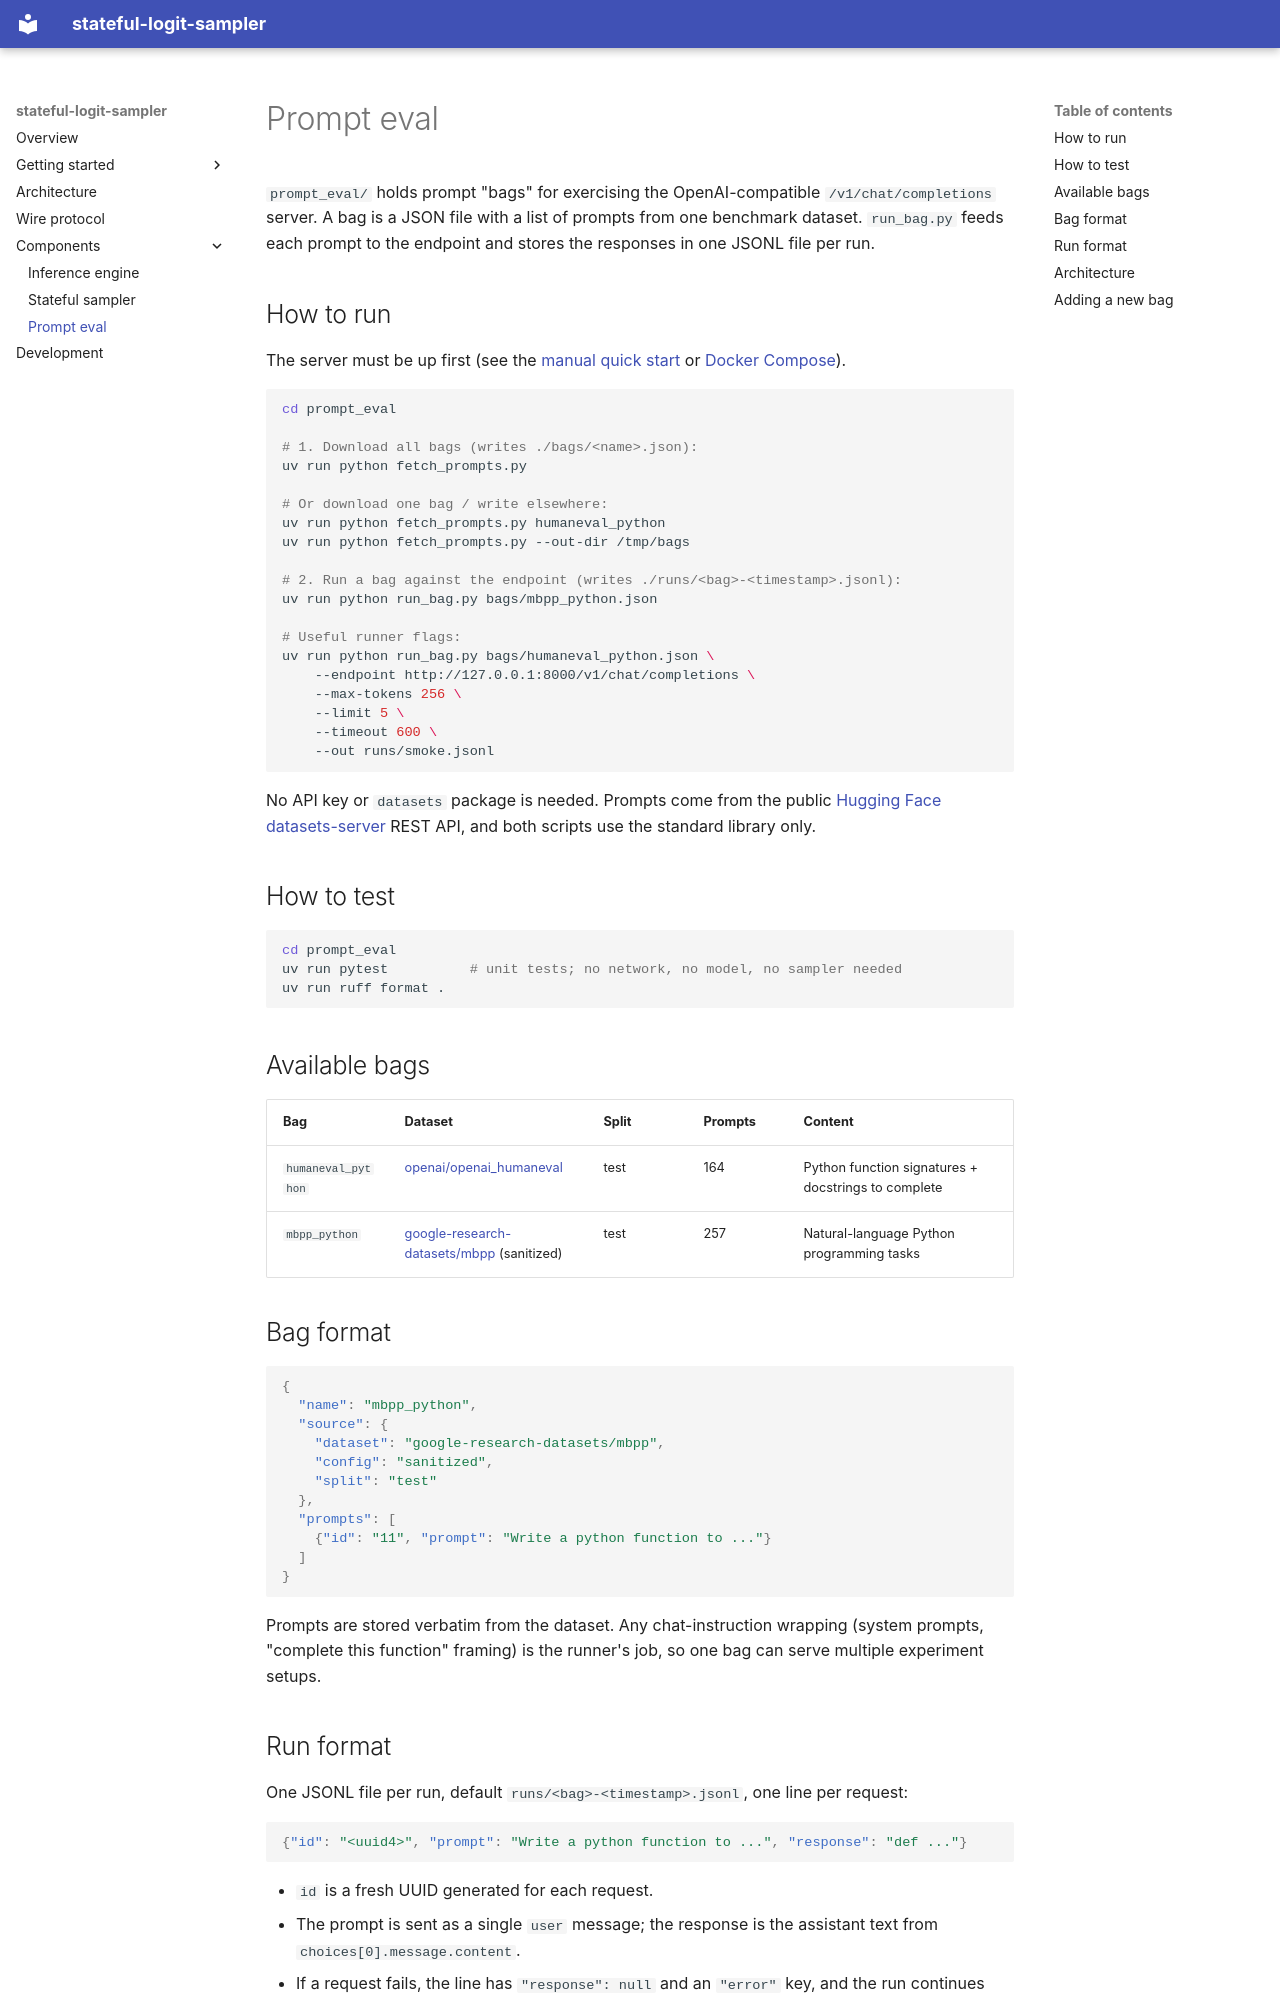

repository: smartyalgo/logit-sampler · page: components/prompt-eval/index.html · generator: mkdocs

# Prompt eval

`prompt_eval/` holds prompt "bags" for exercising the OpenAI-compatible
`/v1/chat/completions` server. A bag is a JSON file with a list of prompts from
one benchmark dataset. `run_bag.py` feeds each prompt to the endpoint and stores
the responses in one JSONL file per run.

## How to run

The server must be up first (see the
[manual quick start](../getting-started/manual.md) or
[Docker Compose](../getting-started/docker-compose.md)).

```bash
cd prompt_eval

# 1. Download all bags (writes ./bags/<name>.json):
uv run python fetch_prompts.py

# Or download one bag / write elsewhere:
uv run python fetch_prompts.py humaneval_python
uv run python fetch_prompts.py --out-dir /tmp/bags

# 2. Run a bag against the endpoint (writes ./runs/<bag>-<timestamp>.jsonl):
uv run python run_bag.py bags/mbpp_python.json

# Useful runner flags:
uv run python run_bag.py bags/humaneval_python.json \
    --endpoint http://127.0.0.1:8000/v1/chat/completions \
    --max-tokens 256 \
    --limit 5 \
    --timeout 600 \
    --out runs/smoke.jsonl
```

No API key or `datasets` package is needed. Prompts come from the public
[Hugging Face datasets-server](https://huggingface.co/docs/datasets-server)
REST API, and both scripts use the standard library only.

## How to test

```bash
cd prompt_eval
uv run pytest          # unit tests; no network, no model, no sampler needed
uv run ruff format .
```

## Available bags

| Bag | Dataset | Split | Prompts | Content |
|-----|---------|-------|---------|---------|
| `humaneval_python` | [openai/openai_humaneval](https://huggingface.co/datasets/openai/openai_humaneval) | test | 164 | Python function signatures + docstrings to complete |
| `mbpp_python` | [google-research-datasets/mbpp](https://huggingface.co/datasets/google-research-datasets/mbpp) (sanitized) | test | 257 | Natural-language Python programming tasks |

## Bag format

```json
{
  "name": "mbpp_python",
  "source": {
    "dataset": "google-research-datasets/mbpp",
    "config": "sanitized",
    "split": "test"
  },
  "prompts": [
    {"id": "11", "prompt": "Write a python function to ..."}
  ]
}
```

Prompts are stored verbatim from the dataset. Any chat-instruction wrapping
(system prompts, "complete this function" framing) is the runner's job, so one
bag can serve multiple experiment setups.
